pico-8 play session: hold ← + tap ❎

[t = 2 s] hold ← ~2s, tap ❎ ~4×
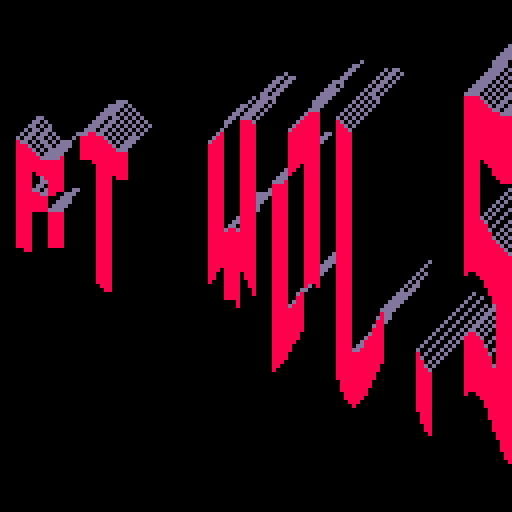
[t = 4 s] hold ← ~4s, tap ❎ ~7×
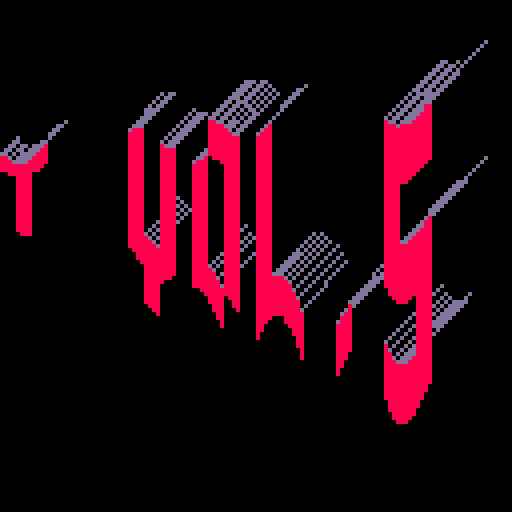
[t = 6 s] hold ← ~6s, tap ❎ ~10×
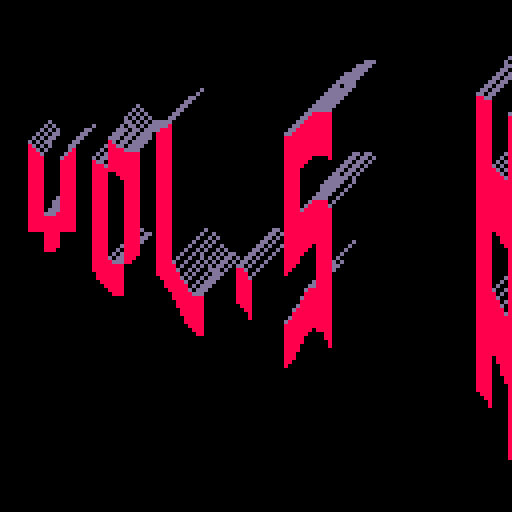
[t = 8 s] hold ← ~8s, tap ❎ ~14×
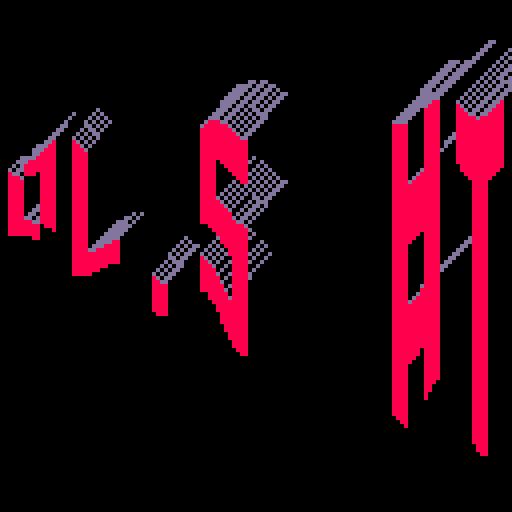

pico-8 cartridge
version 29
__lua__


--[[
  put this check_time function at the start of the cart
  make sure to call check_time() somehwere in the cart.
  in most tweetcarts, the bast place to do this is direclty before "flip()"
--]]
function check_time() 
  --id is stored in the parameters field
  my_id = stat(6)

  --the breadcrumb field is the name of the start cart + "," + the number of seconds we should play
  my_info = stat(100)
  --if we don't have it, stop checking
  if my_info == nil then
    return
  end

  breadcumb_parts = split(my_info, ",", true)
  start_cart_name = breadcumb_parts[1]
  max_time = breadcumb_parts[2]

  --check if we hit the max time
  if time() > max_time or btnp(1) then
    load(start_cart_name,"",my_id)
  end
end
--end of check_time


cls()
?"#tweetcart vol.5"
memcpy(0,24576,999)::_::cls()
for x=0,128do
for r=0,6do
l=4+x/10+sin(x/21+t())
y=38+r*l-x/10-sin(x/19+t())*3
if(sget((x/4+t()*12)%72,r)>0)line(x,y,x,y+l,8)
if(pget(x,y-1)!=8 and pget(x,y)==8)line(x,y,x+l,y-l,141)
end
end
check_time()
flip()goto _
--#pico8 #pixelart


-- cls()
-- ?"#tweetcart"
-- memcpy(0,24576,999)::_::cls()
-- for x=0,128do
-- c=(x/4+t()*10)%50
-- for r=0,6,1do
-- l=4+x/10+sin(x/21+t())
-- y=45+r*l-x/10-sin(x/19+t())*3
-- if(sget(c,r) > 0)line(x,y,x,y+l,8)
-- if(pget(x,y-1)!=8 and pget(x,y)==8)line(x,y,x+l,y-l,10)
-- end
-- end
-- flip()goto _
-- --#pico8 #pixelart


-- x=rnd(128)
-- y=rnd(128)
-- mod_x = (x/2 - 2 + t() * 10) % 50 --%188 - 60
-- mod_y = y/(3+x/20) - 5
-- l=2+x/20
-- pset(x,y,0)
-- if(sget(mod_x,mod_y) > 0) pset(x,y,8)
-- if(pget(x,y)<1 and pget(x,y+1)==8) line(x,y,x+l,y-l,9)
-- if(pget(x,y)<1 and pget(x-1,y)==8) line(x,y,x+l,y-l,10)


-- cls()

-- for x=0,128do
-- y=128
-- while y>0do
-- mod_x = (x/2 - 2 + t() * 10) % 50 --%188 - 60
-- mod_y = y/(3+x/20) - 5
-- l=2+x/20
-- if(sget(mod_x,mod_y) > 0) pset(x,y,8)
-- -- if(pget(x,y)<1 and pget(x,y+1)==8) line(x,y,x+l,y-l,9)
-- -- if(pget(x,y)<1 and pget(x-1,y)==8) line(x,y,x+l,y-l,10)
-- y-=1
-- end
-- end

-- for x=0,128do
-- for y=128,0,-1do
-- mod_x = (x/2 - 2 + t() * 10) % 50 --%188 - 60
-- mod_y = y/(3+x/20) - 5
-- l=2+x/20
-- if(sget(mod_x,mod_y) > 0) pset(x,y,8)
-- if(pget(x,y)<1 and pget(x,y+1)==8) line(x,y,x+l,y-l,9)
-- if(pget(x,y)<1 and pget(x-1,y)==8) line(x,y,x+l,y-l,10)
-- end
-- end


-- flip()
-- goto _
